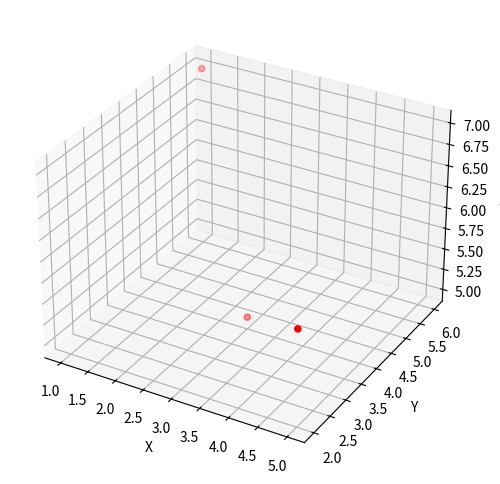

Python code for this plot:
from matplotlib import pyplot as plt

figure = plt.figure(figsize=(8, 6))
ax = figure.add_subplot(projection='3d')
x = [1, 3, 5]
y = [6, 4, 2]
z = [7, 5, 6]
ax.scatter(x, y, z, c='r', marker='o')
ax.set_xlabel('X')
ax.set_ylabel('Y')
ax.set_zlabel('Z')
plt.show()
